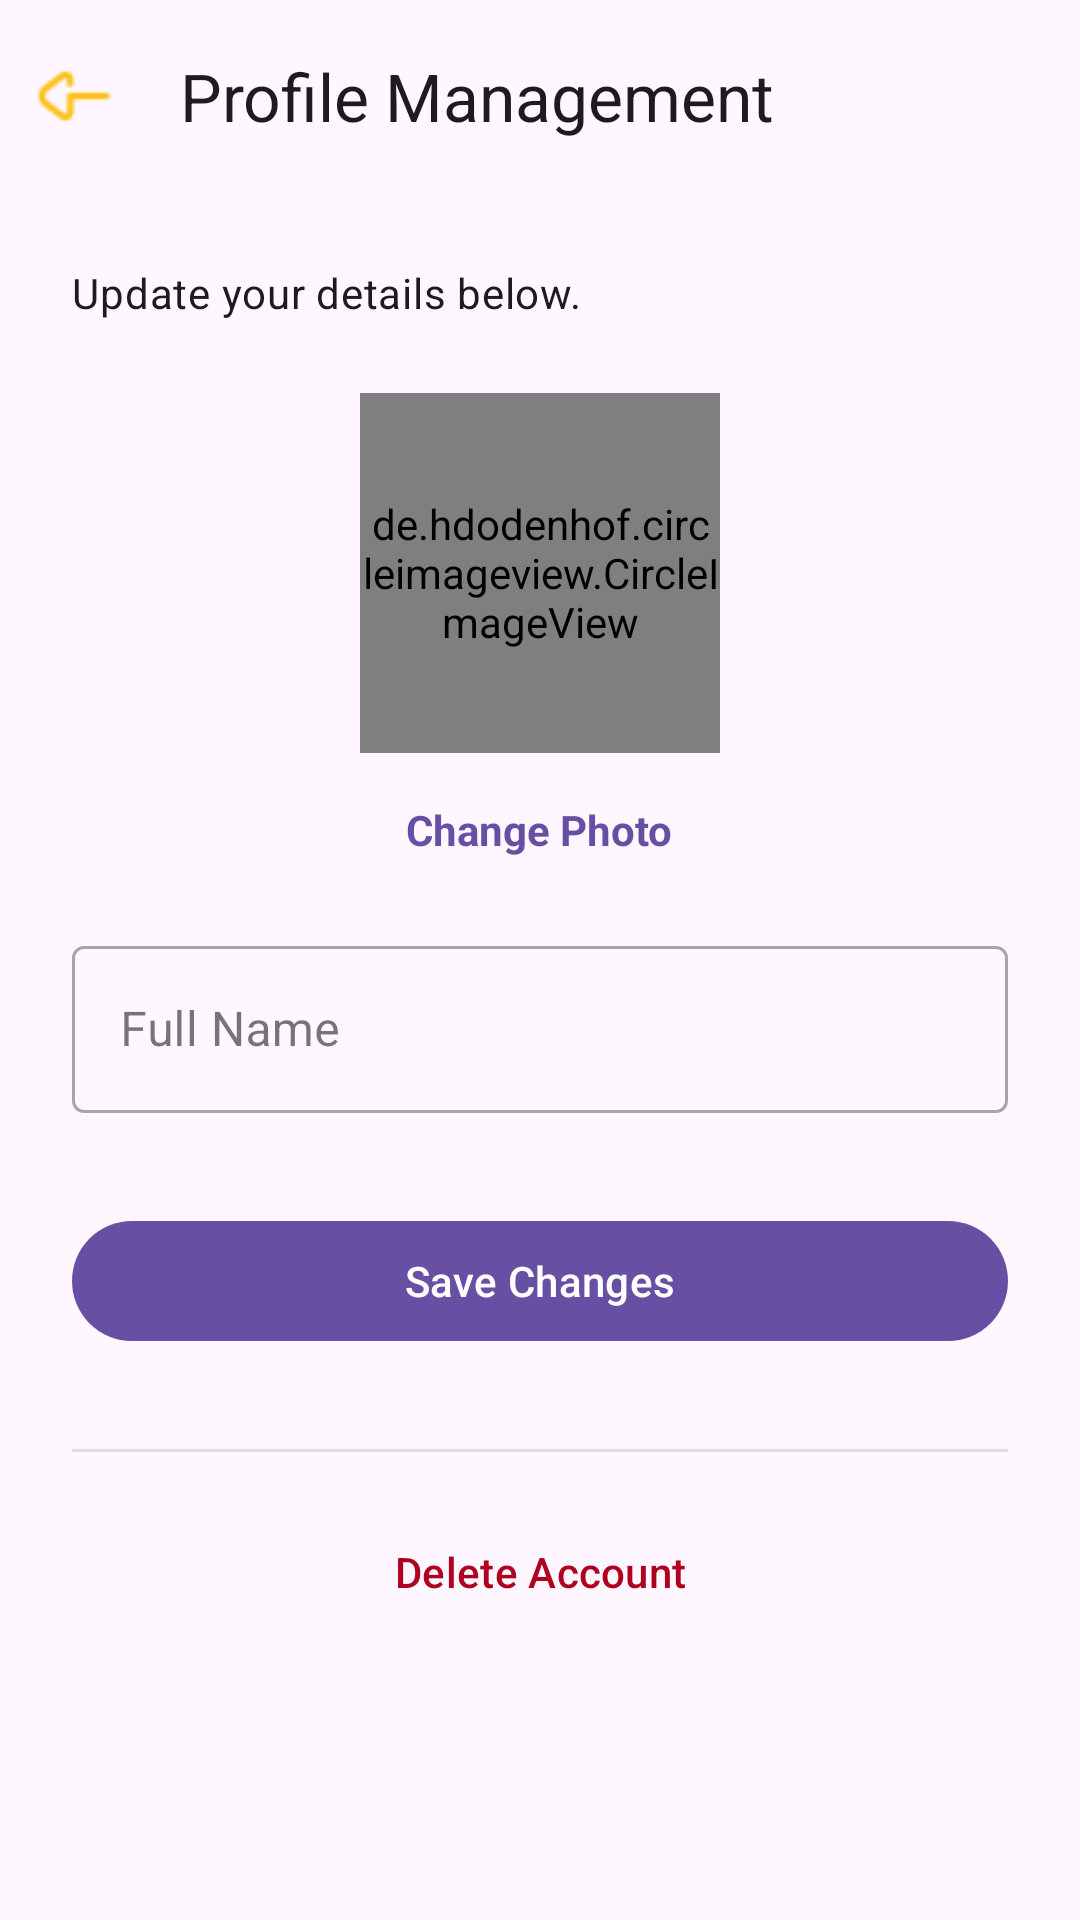

Android layout source for this screen:
<!-- AndroidManifest.xml: application theme AppTheme -->
<!-- res/layout/fragment_profile_management.xml -->
<?xml version="1.0" encoding="utf-8"?>
<ScrollView xmlns:android="http://schemas.android.com/apk/res/android"
    xmlns:app="http://schemas.android.com/apk/res-auto"
    xmlns:tools="http://schemas.android.com/tools"
    android:layout_width="match_parent"
    android:layout_height="match_parent"
    android:fillViewport="true"
    tools:context=".profile.ProfileManagementFragment">

    <LinearLayout
        android:layout_width="match_parent"
        android:layout_height="wrap_content"
        android:orientation="vertical">

        
        <com.google.android.material.appbar.MaterialToolbar
            android:id="@+id/toolbar"
            android:layout_width="match_parent"
            android:layout_height="?attr/actionBarSize"
            app:navigationIcon="@drawable/ic_back_button"
            app:title="Profile Management" />

        <LinearLayout
            android:layout_width="match_parent"
            android:layout_height="wrap_content"
            android:orientation="vertical"
            android:padding="24dp">

            <TextView
                style="@style/TextAppearance.Material3.BodyMedium"
                android:layout_width="wrap_content"
                android:layout_height="wrap_content"
                android:text="Update your details below." />

            <de.hdodenhof.circleimageview.CircleImageView
                android:id="@+id/ivProfileImage"
                android:layout_width="120dp"
                android:layout_height="120dp"
                android:layout_gravity="center_horizontal"
                android:layout_marginTop="24dp"
                android:src="@drawable/ic_profile_placeholder"
                app:civ_border_color="?attr/colorPrimary"
                app:civ_border_width="2dp" />

            <TextView
                android:id="@+id/tvChangePhoto"
                android:layout_width="wrap_content"
                android:layout_height="wrap_content"
                android:layout_gravity="center_horizontal"
                android:layout_marginTop="8dp"
                android:clickable="true"
                android:focusable="true"
                android:padding="8dp"
                android:text="Change Photo"
                android:textColor="?attr/colorPrimary"
                android:textStyle="bold" />

            <com.google.android.material.textfield.TextInputLayout
                style="@style/Widget.MaterialComponents.TextInputLayout.OutlinedBox"
                android:layout_width="match_parent"
                android:layout_height="wrap_content"
                android:layout_marginTop="16dp"
                android:hint="Full Name">

                <com.google.android.material.textfield.TextInputEditText
                    android:id="@+id/etFullName"
                    android:layout_width="match_parent"
                    android:layout_height="wrap_content"
                    android:inputType="textPersonName|textCapWords" />

            </com.google.android.material.textfield.TextInputLayout>

            
            <LinearLayout
                android:id="@+id/layoutEmailPasswordOptions"
                android:layout_width="match_parent"
                android:layout_height="wrap_content"
                android:orientation="vertical"
                android:visibility="gone"
                tools:visibility="visible">

                <com.google.android.material.textfield.TextInputLayout
                    style="@style/Widget.MaterialComponents.TextInputLayout.OutlinedBox"
                    android:layout_width="match_parent"
                    android:layout_height="wrap_content"
                    android:layout_marginTop="16dp"
                    android:hint="Email Address">
                    <com.google.android.material.textfield.TextInputEditText
                        android:id="@+id/etEmail"
                        android:layout_width="match_parent"
                        android:layout_height="wrap_content"
                        android:inputType="textEmailAddress"/>
                </com.google.android.material.textfield.TextInputLayout>

                <com.google.android.material.button.MaterialButton
                    android:id="@+id/btnChangePassword"
                    style="@style/Widget.Material3.Button.OutlinedButton"
                    android:layout_width="match_parent"
                    android:layout_height="wrap_content"
                    android:layout_marginTop="8dp"
                    android:text="Change Password" />
            </LinearLayout>


            <com.google.android.material.button.MaterialButton
                android:id="@+id/btnSaveChanges"
                android:layout_width="match_parent"
                android:layout_height="wrap_content"
                android:layout_marginTop="32dp"
                android:text="Save Changes" />

            <ProgressBar
                android:id="@+id/progressBar"
                android:layout_width="wrap_content"
                android:layout_height="wrap_content"
                android:layout_gravity="center_horizontal"
                android:layout_marginTop="16dp"
                android:visibility="gone"/>

            
            <View
                android:layout_width="match_parent"
                android:layout_height="1dp"
                android:layout_marginTop="32dp"
                android:layout_marginBottom="16dp"
                android:background="?android:attr/listDivider"/>

            <com.google.android.material.button.MaterialButton
                android:id="@+id/btnDeleteAccount"
                style="@style/Widget.Material3.Button.TextButton"
                android:layout_width="wrap_content"
                android:layout_height="wrap_content"
                android:layout_gravity="center_horizontal"
                android:text="Delete Account"
                android:textColor="@color/design_default_color_error" />

        </LinearLayout>
    </LinearLayout>
</ScrollView>
<!-- resources referenced by this layout -->
<resources>
  <!-- drawable ic_back_button: png bitmap (drawable, 549 bytes) -->
  <!-- drawable ic_profile_placeholder: png bitmap (drawable, 4304 bytes) -->
  <style name="AppTheme" parent="Base.AppTheme" />
  <style name="Base.AppTheme" parent="Theme.Material3.DayNight.NoActionBar">
      </style>
</resources>
